Image classification data set "weather_dataset" (litvix-whale/llm on GitHub). Class labels (4): cloudy, rain, shine, sunrise.

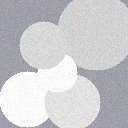
Label: cloudy

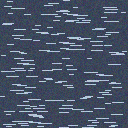
Label: rain

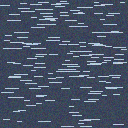
Label: rain

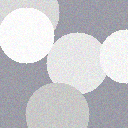
Label: cloudy

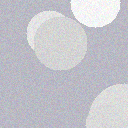
Label: cloudy

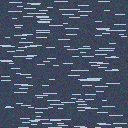
Label: rain
